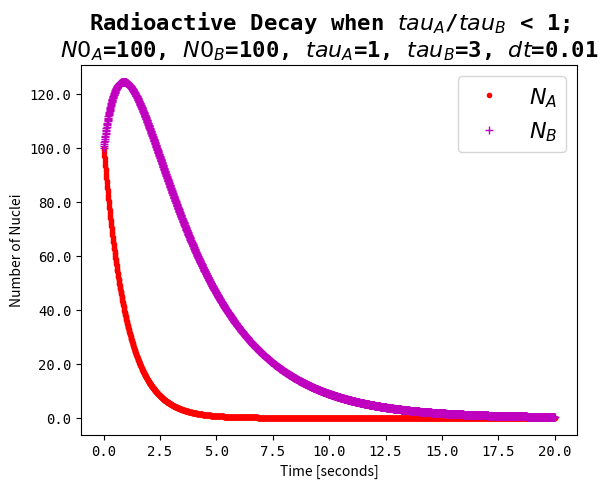
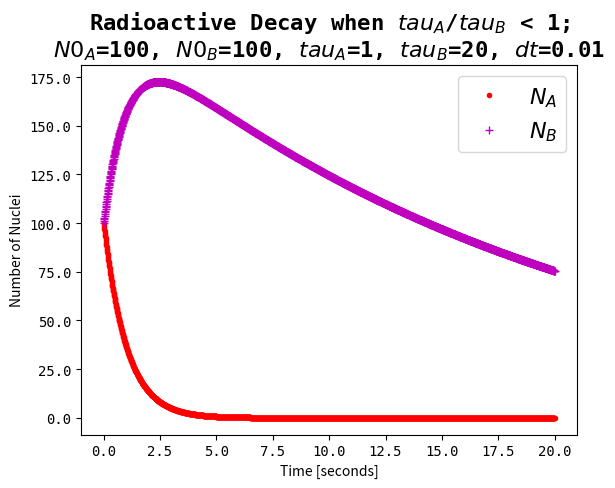
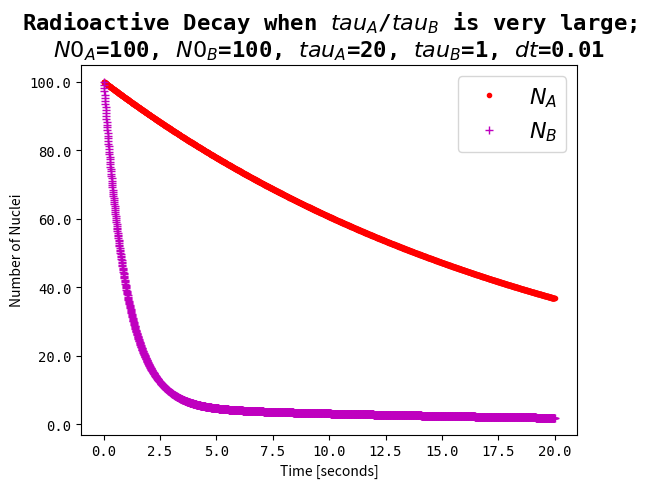
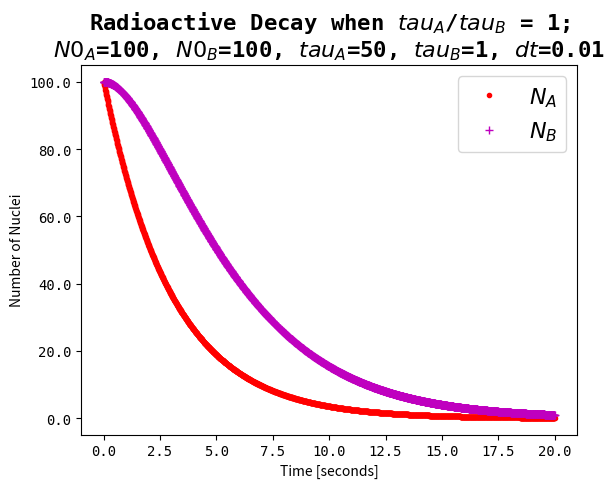
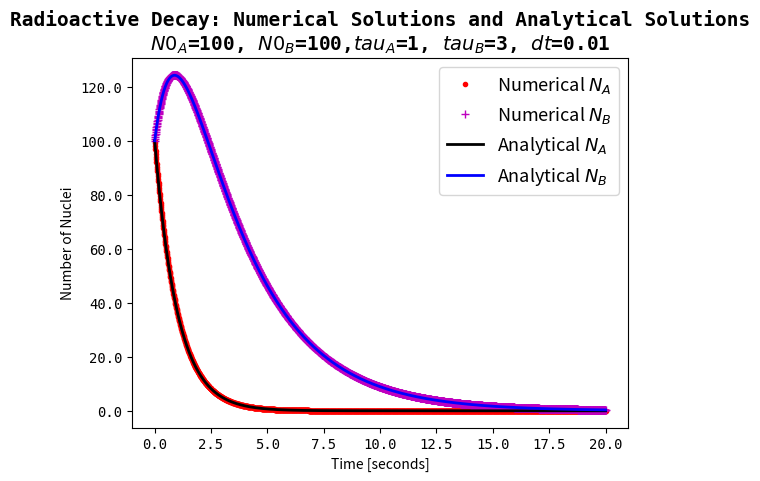
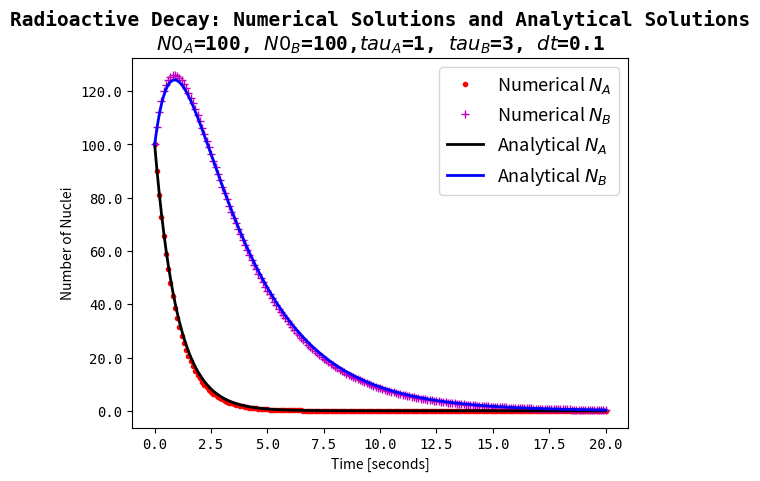
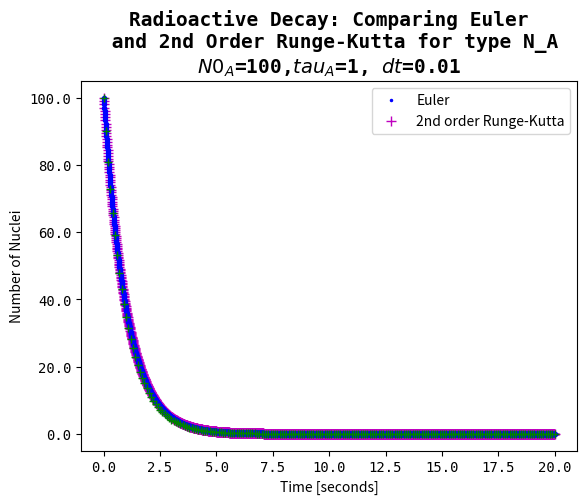

Here is the Python script that generated these plots, in order:
# -*- coding: utf-8 -*-
"""
Created on Fri Sep 23 21:43:01 2016

[redacted]
"""

import numpy as np
import matplotlib.pyplot as plt

#%% 
def euler_decay_two_species(start_A, start_B, tau_A, tau_B, time_max, dt):
    """
    Calculates solution to the radioactive decay problem using 
    the Euler method. 
    """
    dt = float(dt)  # time step (in seconds)
    
    N_dt = int(round(time_max/dt))  # number of time steps
                                    # (i.e numerical solutions)
    
    time_max = N_dt*dt # Total time (in seconds)
    
    time = np.linspace(0, time_max, N_dt+1) # total time with 
                                            # N_dt number of time steps
    
    N_A = np.zeros(time.shape)              # zero array of nuc[i] values 
    N_B = np.zeros(time.shape)                                        
      

    N_A[0] = start_A    # assigns initial number of nuclei 
    N_B[0] = start_B    # as the initial conditon
                        # (i.e. for nuc[i], when i=0)
    
    for i in range(0, N_dt):                   # i=0,1,...,N_dt-1
        N_A[i+1] = N_A[i] - (N_A[i]/tau_A)*dt  # Euler method
        N_B[i+1] = N_B[i] - (N_B[i]/tau_B)*dt + (N_A[i]/tau_A)*dt          
    return time, N_A, N_B     
     

#%%

time1, NA1, NB1 = euler_decay_two_species(start_A=100, start_B=100,\
                                    tau_A=1, tau_B=3,time_max=20, dt=0.01)
plt.figure()

plt.plot(time1, NA1, 'r.',time1, NB1,'m+') 

ax = plt.gca()

ax.set_title("Radioactive Decay when $tau_{A}$/$tau_{B}$ < 1;\n\
$N0_{A}$=100, $N0_{B}$=100, $tau_{A}$=1, $tau_{B}$=3, $dt$=0.01",\
family='monospace',size=16, weight='bold')

ax.set_xlabel("Time [seconds]")
ax.set_ylabel("Number of Nuclei")

ax.set_xticklabels(ax.get_xticks(), family='monospace', fontsize=10)
ax.set_yticklabels(ax.get_yticks(), family='monospace', fontsize=10)

ax.legend(("$N_{A}$", "$N_{B}$"),fontsize=16)


#%%
#When tau_A < tau_B (i.e when tau_A \ tau_B is smaller than 1)
time1, NA1, NB1 = euler_decay_two_species(start_A=100, start_B=100,\
                                    tau_A=1, tau_B=20,time_max=20, dt=0.01)
plt.figure()

plt.plot(time1, NA1, 'r.',time1, NB1,'m+') 

ax = plt.gca()

ax.set_title("Radioactive Decay when $tau_{A}$/$tau_{B}$ < 1;\n\
$N0_{A}$=100, $N0_{B}$=100, $tau_{A}$=1, $tau_{B}$=20, $dt$=0.01",\
family='monospace',size=16, weight='bold')

ax.set_xlabel("Time [seconds]")
ax.set_ylabel("Number of Nuclei")

ax.set_xticklabels(ax.get_xticks(), family='monospace', fontsize=10)
ax.set_yticklabels(ax.get_yticks(), family='monospace', fontsize=10)

ax.legend(("$N_{A}$", "$N_{B}$"),fontsize=16)



#%%
#When tau_A >>> tau_B (i.e when tau_A \ tau_B is very large)
time2, NA2, NB2 = euler_decay_two_species(start_A=100, start_B=100,\
                                    tau_A=20, tau_B=1,time_max=20, dt=0.01)
plt.figure()

plt.plot(time2, NA2, 'r.',time1, NB2,'m+') 

ax = plt.gca()

ax.set_title("Radioactive Decay when $tau_{A}$/$tau_{B}$ is very large;\n\
$N0_{A}$=100, $N0_{B}$=100, $tau_{A}$=20, $tau_{B}$=1, $dt$=0.01",\
family='monospace',size=16, weight='bold')

ax.set_xlabel("Time [seconds]")
ax.set_ylabel("Number of Nuclei")

ax.set_xticklabels(ax.get_xticks(), family='monospace', fontsize=10)
ax.set_yticklabels(ax.get_yticks(), family='monospace', fontsize=10)

ax.legend(("$N_{A}$", "$N_{B}$"),fontsize=16)


#%%
#When tau_A = tau_B (i.e when tau_A \ tau_B is 1)
time2, NA2, NB2 = euler_decay_two_species(start_A=100, start_B=100,\
                                    tau_A=3, tau_B=3,time_max=20, dt=0.01)
plt.figure()

plt.plot(time2, NA2, 'r.',time1, NB2,'m+') 

ax = plt.gca()

ax.set_title("Radioactive Decay when $tau_{A}$/$tau_{B}$ = 1;\n\
$N0_{A}$=100, $N0_{B}$=100, $tau_{A}$=50, $tau_{B}$=1, $dt$=0.01",\
family='monospace',size=16, weight='bold')

ax.set_xlabel("Time [seconds]")
ax.set_ylabel("Number of Nuclei")

ax.set_xticklabels(ax.get_xticks(), family='monospace', fontsize=10)
ax.set_yticklabels(ax.get_yticks(), family='monospace', fontsize=10)

ax.legend(("$N_{A}$", "$N_{B}$"),fontsize=16)



#%%
time, NA, NB = euler_decay_two_species(start_A=100, start_B=100,\
                                       tau_A=1, tau_B=3,time_max=20, dt=0.01)   
tau_A = 1 
tau_B = 3

#Analytical solutions
analytical_NA = NA[0]*np.exp(-time/tau_A)
analytical_NB =  NB[0]*np.exp(-time/tau_B) +\
(NA[0]/((tau_A/tau_B)-1))*(np.exp(-time/(tau_A))-(np.exp(-time/(tau_B))))   
 
plt.figure()

plt.plot(time, NA, "r.",linewidth=1) 
plt.plot(time, NB,"m+", linewidth=1)
plt.plot(time, analytical_NA, "k-",linewidth=2 )
plt.plot(time, analytical_NB, "b-",linewidth=2 )


ax = plt.gca()

ax.set_title("Radioactive Decay: Numerical Solutions and Analytical Solutions\n\
$N0_{A}$=100, $N0_{B}$=100,$tau_{A}$=1, $tau_{B}$=3, $dt$=0.01",\
family='monospace',size=14, weight='bold')

ax.set_xlabel("Time [seconds]")
ax.set_ylabel("Number of Nuclei")

ax.set_xticklabels(ax.get_xticks(), family='monospace', fontsize=10)
ax.set_yticklabels(ax.get_yticks(), family='monospace', fontsize=10)

ax.legend(("Numerical $N_{A}$", "Numerical $N_{B}$", "Analytical $N_{A}$",\
"Analytical $N_{B}$"  ),fontsize=13)

 




#%% 
time, NA, NB = euler_decay_two_species(start_A=100, start_B=100,\
                                       tau_A=1, tau_B=3,time_max=20, dt=0.1)   
tau_A = 1 
tau_B = 3

#Analytical solutions
analytical_NA = NA[0]*np.exp(-time/tau_A)
analytical_NB =  NB[0]*np.exp(-time/tau_B) +\
(NA[0]/((tau_A/tau_B)-1))*(np.exp(-time/(tau_A))-(np.exp(-time/(tau_B))))   
 
plt.figure()

plt.plot(time, NA, "r.",linewidth=1) 
plt.plot(time, NB,"m+", linewidth=1)
plt.plot(time, analytical_NA, "k-",linewidth=2 )
plt.plot(time, analytical_NB, "b-",linewidth=2 )


ax = plt.gca()

ax.set_title("Radioactive Decay: Numerical Solutions and Analytical Solutions\n\
$N0_{A}$=100, $N0_{B}$=100,$tau_{A}$=1, $tau_{B}$=3, $dt$=0.1",\
family='monospace',size=14, weight='bold')

ax.set_xlabel("Time [seconds]")
ax.set_ylabel("Number of Nuclei")

ax.set_xticklabels(ax.get_xticks(), family='monospace', fontsize=10)
ax.set_yticklabels(ax.get_yticks(), family='monospace', fontsize=10)

ax.legend(("Numerical $N_{A}$", "Numerical $N_{B}$", "Analytical $N_{A}$",\
"Analytical $N_{B}$"  ),fontsize=13)

  

#%%
def calc_runge(start_atoms, tau, time_max, dt):
    """
    Calculates solution to the radioactive decay problem using 
    the 2nd order Runge-Kutta method. 
    """
    dt = float(dt)                        # time step (in seconds)
    
    N_dt = int(round(time_max/dt))        # number of time steps (i.e numerical solutions)
    
    time_max = N_dt*dt                    # Total time (in seconds)
    
    
    time_r = np.linspace(0, time_max, N_dt+1)  # total time with N_dt number of time steps
    
    nuc = np.zeros(time_r.size)                # zero array nuc[i] values (number of time steps)  
      

    nuc[0] = start_atoms    # assigns initial number of nuclei
                            # as the initial conditon (i.e. nuc[i], when i=0)
    
    for i in range(0, N_dt):                   # i=0,1,...,N_dt-1
        dx = -nuc[i]/tau
        nuc_m = nuc[i] +0.5*dt*dx
        dx2 = -nuc_m/tau
        nuc[i+1] = nuc[i]+dt*dx2  #  2nd order Runge-Kutta method
    return time_r, nuc

#%%
time_r, nuc_r = calc_runge(start_atoms=100, tau=1, time_max=20, dt=0.01)

time, NA, NB = euler_decay_two_species(start_A=100, start_B=100,\
                                       tau_A=1, tau_B=3,time_max=20, dt=0.1)  

plt.figure()

plt.plot(time, NA, "b.",markersize=3) 
plt.plot(time_r, nuc_r,"m+", markersize=7)

plt.plot(time_r, nuc_r, 'b.',time, NA,'g+') 

ax = plt.gca()

ax.set_title("Radioactive Decay: Comparing Euler\n and 2nd Order Runge-Kutta\
 for type N_A\n\
$N0_{A}$=100,$tau_{A}$=1, $dt$=0.01",\
family='monospace',size=14, weight='bold')

ax.set_xlabel("Time [seconds]")
ax.set_ylabel("Number of Nuclei")

ax.set_xticklabels(ax.get_xticks(), family='monospace', fontsize=10)
ax.set_yticklabels(ax.get_yticks(), family='monospace', fontsize=10)

ax.legend(("Euler", "2nd order Runge-Kutta"),fontsize=10)

plt.show()    